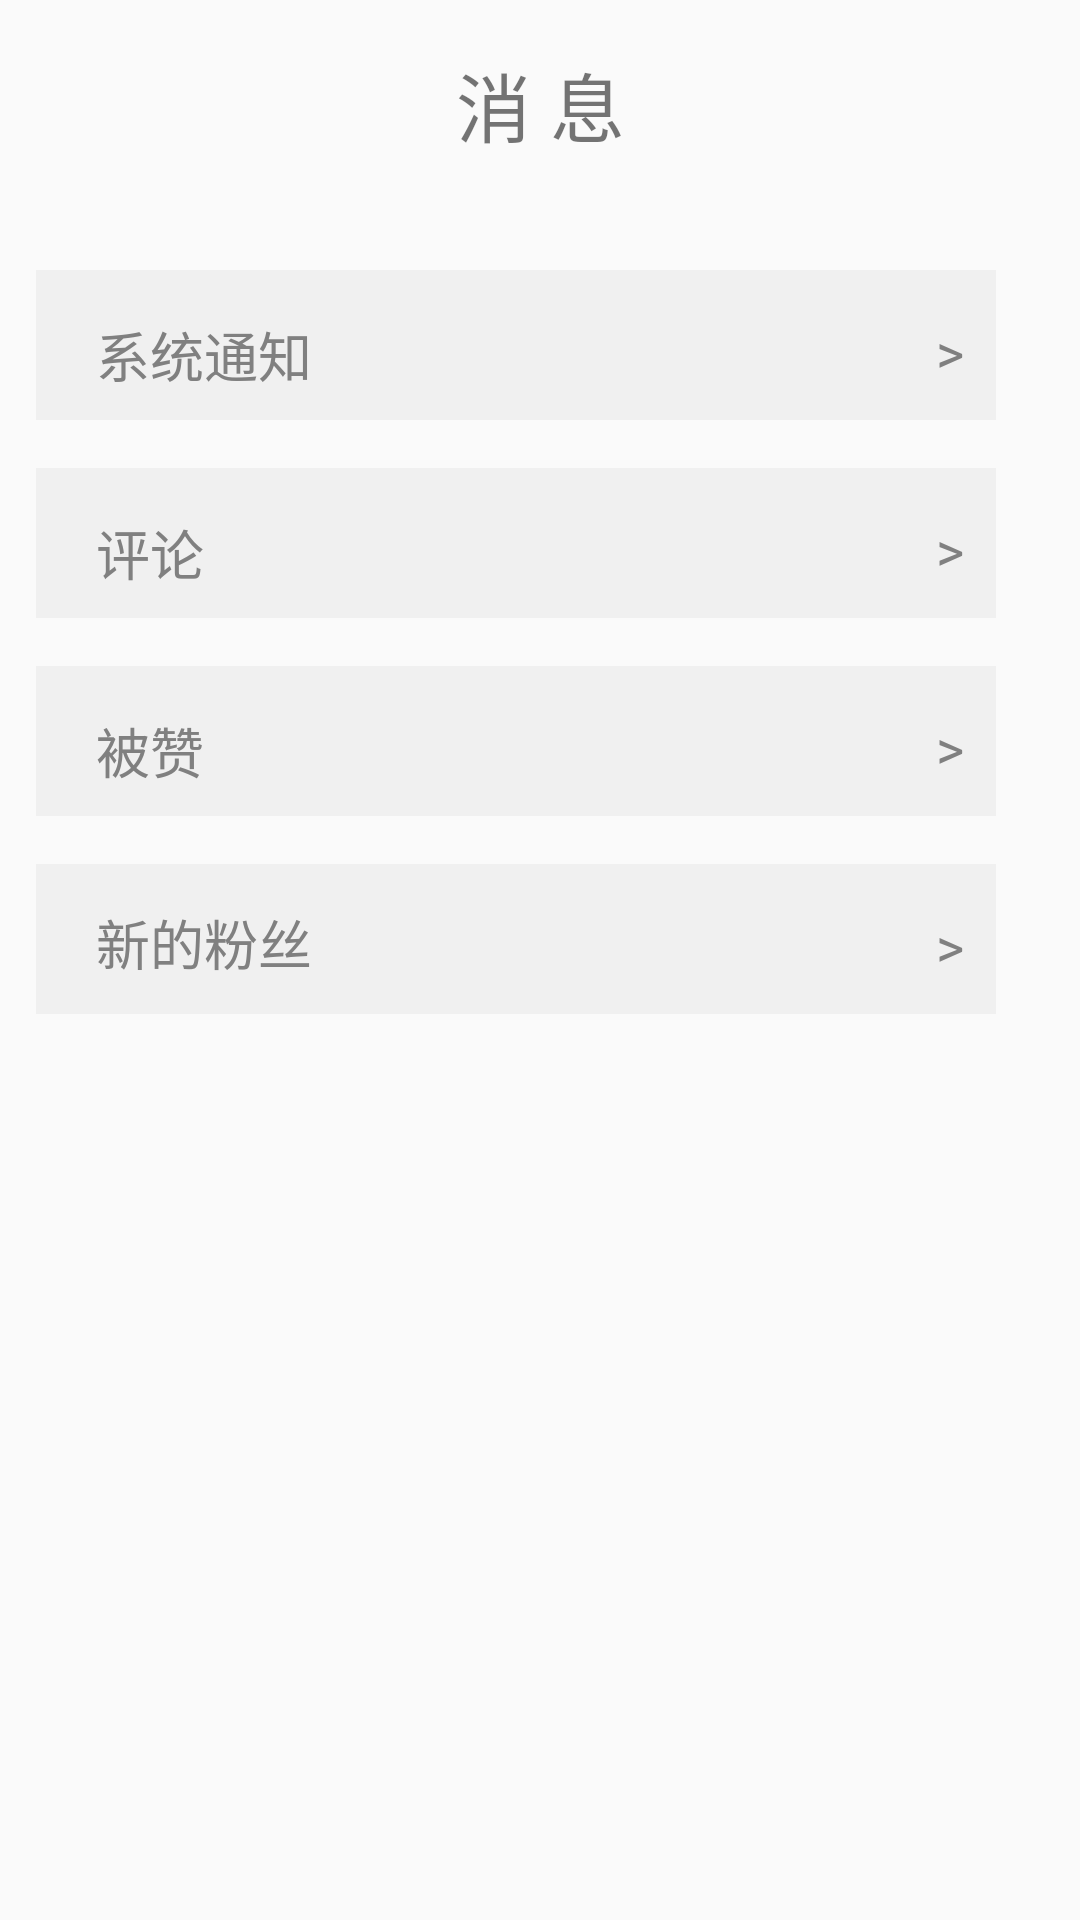

Here is an Android app screen rendered from its layout file. Give the layout XML and the strings, colors and styles it references.
<!-- AndroidManifest.xml: application theme AppTheme -->
<!-- res/layout/frag04.xml -->
<?xml version="1.0" encoding="utf-8"?>
<LinearLayout xmlns:android="http://schemas.android.com/apk/res/android"
    android:orientation="vertical"
    android:layout_width="match_parent"
    android:layout_height="match_parent"
    android:weightSum="1"
    android:layout_marginLeft="15dp"
    android:layout_marginRight="15dp">

    <TextView
        android:layout_marginTop="15dp"
        android:layout_width="match_parent"
        android:layout_height="40dp"
        android:gravity="center"
        android:text="消 息"
        android:textSize="25dp">
    </TextView>

    <View
        android:layout_width="fill_parent"
        android:layout_height="35dp">
    </View>

    <RelativeLayout
        android:id="@+id/sys_info"
        android:baselineAligned="false"
        android:layout_marginLeft="12dp"
        android:layout_width="320sp"
        android:layout_height="50dp"
        android:background="@color/bottom"
        android:orientation="horizontal"
        android:clickable="true">

        <TextView
            android:layout_width="wrap_content"
            android:layout_height="wrap_content"
            android:focusable="false"
            android:clickable="false"
            android:layout_marginTop="15dp"
            android:layout_marginLeft="20dp"
            android:textSize="18sp"
            android:text="系统通知"
            android:textColor="@color/gray"/>

        <TextView
            android:layout_width="wrap_content"
            android:layout_height="wrap_content"
            android:focusable="false"
            android:clickable="false"
            android:layout_marginTop="15dp"
            android:layout_marginLeft="300dp"
            android:text=">"
            android:textSize="18sp"
            android:textColor="@color/gray"/>
    </RelativeLayout>

    <View
        android:layout_width="fill_parent"
        android:layout_height="16dp">
    </View>

    <RelativeLayout
        android:id="@+id/comment_info"
        android:baselineAligned="false"
        android:layout_width="320sp"
        android:layout_height="50dp"
        android:layout_marginLeft="12dp"
        android:background="@color/bottom"
        android:orientation="horizontal"
        android:clickable="true">

        <TextView
            android:layout_width="wrap_content"
            android:layout_height="wrap_content"
            android:layout_marginTop="15dp"
            android:layout_marginLeft="20dp"
            android:focusable="false"
            android:clickable="false"
            android:textSize="18sp"
            android:text="评论"
            android:textColor="@color/gray"/>

        <TextView
            android:layout_width="wrap_content"
            android:layout_height="wrap_content"
            android:focusable="false"
            android:clickable="false"
            android:layout_marginTop="15dp"
            android:layout_marginLeft="300dp"
            android:text=">"
            android:textSize="18sp"
            android:textColor="@color/gray"/>
    </RelativeLayout>

    <View
        android:layout_width="fill_parent"
        android:layout_height="16dp">
    </View>

    <RelativeLayout
        android:id="@+id/like_info"
        android:baselineAligned="false"
        android:layout_width="320sp"
        android:layout_marginLeft="12dp"
        android:layout_height="50dp"
        android:background="@color/bottom"
        android:orientation="horizontal"
        android:clickable="true">

        <TextView
            android:layout_width="wrap_content"
            android:layout_height="wrap_content"
            android:layout_marginTop="15dp"
            android:layout_marginLeft="20dp"
            android:focusable="false"
            android:clickable="false"
            android:textSize="18sp"
            android:text="被赞"
            android:textColor="@color/gray"/>
        <TextView
            android:layout_width="wrap_content"
            android:layout_height="wrap_content"
            android:layout_marginTop="15dp"
            android:layout_marginLeft="300dp"
            android:text=">"
            android:focusable="false"
            android:clickable="false"
            android:textSize="18sp"
            android:textColor="@color/gray"/>
    </RelativeLayout>

    <View
        android:layout_width="fill_parent"
        android:layout_height="16dp">
    </View>

    <RelativeLayout
        android:id="@+id/fan_info"
        android:baselineAligned="false"
        android:layout_width="320sp"
        android:layout_marginLeft="12dp"
        android:layout_height="50dp"
        android:background="@color/bottom"
        android:clickable="true"
        android:orientation="horizontal" >

        <TextView
            android:layout_width="wrap_content"
            android:layout_height="wrap_content"
            android:layout_marginTop="13dp"
            android:layout_marginLeft="20dp"
            android:focusable="false"
            android:clickable="false"
            android:textSize="18sp"
            android:text="新的粉丝"
            android:textColor="@color/gray"/>

        <TextView
            android:layout_width="wrap_content"
            android:layout_height="wrap_content"
            android:focusable="false"
            android:clickable="false"
            android:layout_marginTop="15dp"
            android:layout_marginLeft="300dp"
            android:text=">"
            android:textSize="18sp"
            android:textColor="@color/gray"/>

    </RelativeLayout>

    <View
        android:layout_width="fill_parent"
        android:layout_height="16dp">
    </View>



</LinearLayout>
<!-- resources referenced by this layout -->
<resources>
  <color name="bottom">#F0F0F0</color>
  <color name="gray">#808080</color>
  <style name="AppTheme" parent="Theme.AppCompat.Light.DarkActionBar">
          
          <item name="colorPrimary">@color/colorPrimary</item>
          <item name="colorPrimaryDark">@color/colorPrimaryDark</item>
      </style>
  <color name="colorPrimary">#455A64</color>
  <color name="colorPrimaryDark">#000000</color>
</resources>
